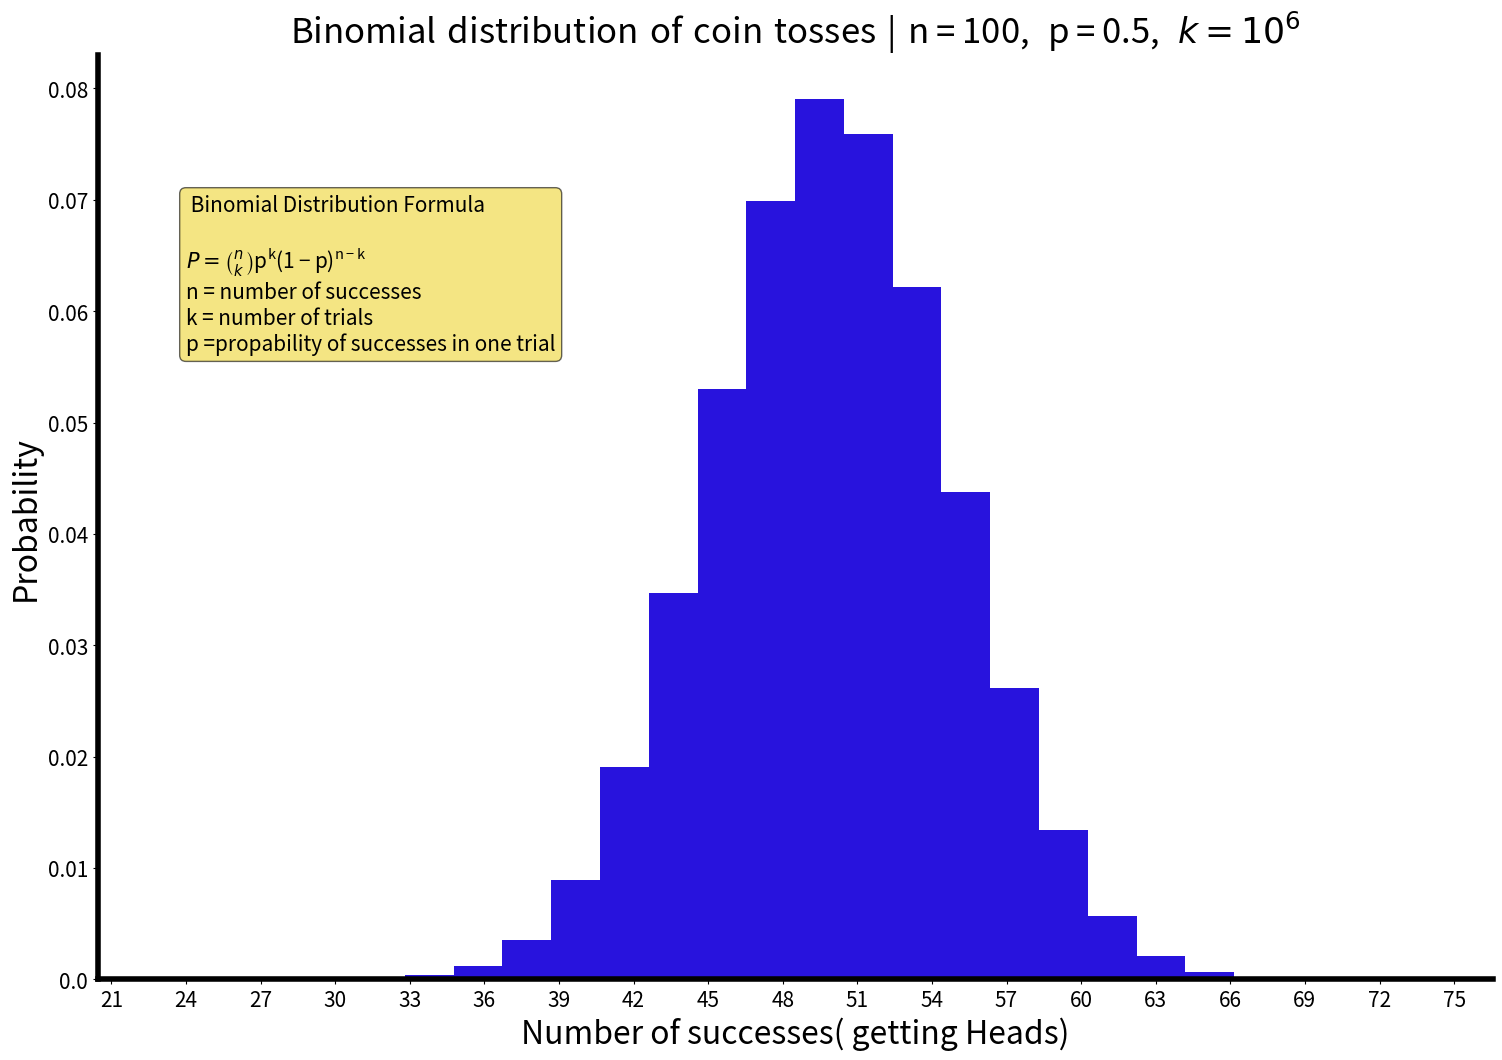

Write the Python code that produced this figure. (Note: this script raises an exception after producing the figure.)

# coding: utf-8

# In[2]:


get_ipython().run_line_magic('matplotlib', 'inline')


# In[3]:


import matplotlib.pyplot as plt
import numpy as np


# In[9]:


np.random.seed(4563)  
y = np.random.binomial(100,0.5, 1000000)# 10**6 coin tosses of fair coin(probability of success is 50%)  to get 100 heads 

#costimize figure and axes

binhist =plt.figure(figsize=(18,12))
ax = plt.gca()
ax.spines["left"].set_linewidth(4)
ax.spines["bottom"].set_linewidth(4)
ax.spines["top"].set_visible(False)
ax.spines["right"].set_visible(False)

#customizing label tick sizes
xlabel = np.arange(0,100,3) #arangin x label, for numbers of getting heads
plt.xticks(xlabel)
ax.set_xticklabels(xlabel,fontsize = 15)
ax.set_yticklabels(np.arange(0,0.25,0.01), fontsize= 15)

#building histrogam

plt.hist(y, bins =26, histtype="bar",color="#2813dd")

#labelinx axes
plt.ylabel("Probability", fontsize = 23)
plt.xlabel("Number of successes( getting Heads)", fontsize = 23)
plt.title(r'$ \mathregular{Binomial\ distribution\ of\ coin\ tosses\ |\ n = 100,\ p = 0.5,}\ k= 10^{6}$', fontsize = 25,color = "black",verticalalignment = "top" )

#adding a text to plot
text = ' Binomial Distribution Formula '
formula = r'$ P = \binom {n}{k}\mathregular{p^{k}}\mathregular{(1-p)^{n-k}}$'
k, n, p = "k = number of trials", "n = number of successes", 'p =propability of successes in one trial'
plt.text(24,113000, text +'\n'+'\n'+ formula+"\n" + n+'\n'+ k+'\n'+p, fontsize = 15, bbox = {'facecolor' : "#edd431", 'alpha' : 0.6, "boxstyle": "round" })

#saving and showing plot
plt.savefig(fname = "C:/Users/<user>/Desktop/Mher/Py codes/bindist.pdf",dpi = 400 )
plt.show()


# In[25]:


plot

